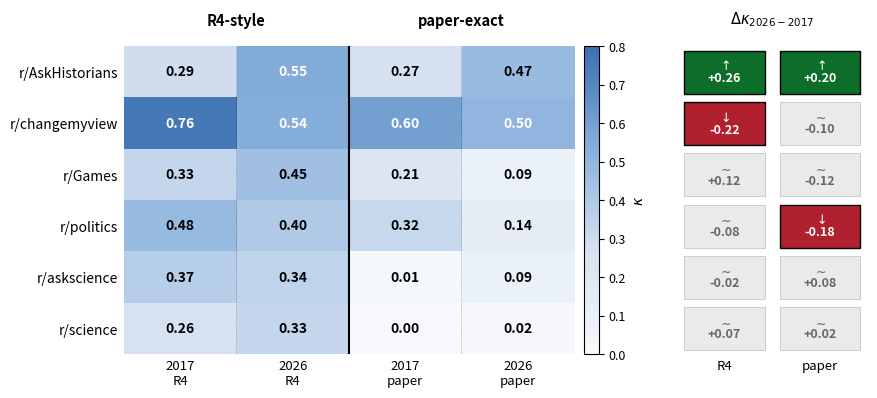

This chart was generated by the following Python code: (Note: this script raises an exception after producing the figure.)
"""Generate the Section 4.5 cube heatmap (D2a) for thesis.tex.

Rows = 6 matched subreddits.
Cols = 4 (era × recipe) combos: 2017 R4, 2026 R4, 2017 paper, 2026 paper.
Cells = absolute Cohen's kappa, sequential colormap.
Right margin = per-row Δκ for each recipe with direction marker.

Outputs:
  figures/thesis_2026/cube_heatmap.pdf
  figures/thesis_2026/cube_heatmap.png
"""
from pathlib import Path

import matplotlib.pyplot as plt
import matplotlib.colors as mcolors
import numpy as np

# Data from tab:slm_mod_cube_era in thesis.tex L1000-1011.
# Rows: (sub, 2017_R4_kappa, 2026_R4_kappa, 2017_paper_kappa, 2026_paper_kappa,
#         delta_R4, delta_R4_robust, delta_paper, delta_paper_robust)
DATA = [
    ("r/AskHistorians", 0.290, 0.550, 0.270, 0.472, +0.260, True,  +0.203, True),
    ("r/changemyview",  0.760, 0.540, 0.600, 0.503, -0.217, True,  -0.096, False),
    ("r/Games",         0.330, 0.449, 0.210, 0.092, +0.123, False, -0.117, False),
    ("r/politics",      0.480, 0.395, 0.320, 0.142, -0.082, False, -0.176, True),
    ("r/askscience",    0.370, 0.343, 0.010, 0.093, -0.021, False, +0.081, False),
    ("r/science",       0.260, 0.331, 0.000, 0.018, +0.067, False, +0.018, False),
]

COLS = [
    ("2017", "R4"),
    ("2026", "R4"),
    ("2017", "paper"),
    ("2026", "paper"),
]

# Colors matching the thesis palette: deltapos (forest green) and deltaneg (deep red).
DELTAPOS = "#0C6E28"
DELTANEG = "#B0202E"

fig, (ax_main, ax_delta) = plt.subplots(
    1, 2, figsize=(9.6, 4.0),
    gridspec_kw={"width_ratios": [4, 1.6], "wspace": 0.22},
)

# Main heatmap (4 era×recipe columns x 6 subs)
kappa_matrix = np.array([
    [row[1], row[2], row[3], row[4]] for row in DATA
])

# Use sequential blue colormap, matching headerbg/macrobg palette
cmap = mcolors.LinearSegmentedColormap.from_list(
    "thesis_blue",
    ["#F7F9FC", "#D6E2F1", "#88B0DC", "#3A6FB0"],
)
norm = mcolors.Normalize(vmin=0.0, vmax=0.8)

im = ax_main.imshow(kappa_matrix, cmap=cmap, norm=norm, aspect="auto")

# Cell text (kappa values)
for i in range(len(DATA)):
    for j in range(4):
        val = kappa_matrix[i, j]
        # Black text on light cells, white on dark
        txt_color = "white" if val > 0.50 else "black"
        ax_main.text(j, i, f"{val:.2f}", ha="center", va="center",
                     color=txt_color, fontsize=10, fontweight="bold")

# Y-axis: subreddit labels
ax_main.set_yticks(range(len(DATA)))
ax_main.set_yticklabels([row[0] for row in DATA], fontsize=10)

# X-axis: two-level header (era / recipe)
ax_main.set_xticks(range(4))
ax_main.set_xticklabels([f"{era}\n{recipe}" for era, recipe in COLS], fontsize=9.5)
ax_main.tick_params(axis="x", which="both", length=0, pad=4)
ax_main.tick_params(axis="y", which="both", length=0, pad=4)

# Visual separator between recipes (between cols 1 and 2)
ax_main.axvline(x=1.5, color="black", linewidth=1.5)

# Recipe-group labels above the columns
ax_main.text(0.5, -0.85, "R4-style", ha="center", va="bottom",
             fontsize=10.5, fontweight="bold", transform=ax_main.transData)
ax_main.text(2.5, -0.85, "paper-exact", ha="center", va="bottom",
             fontsize=10.5, fontweight="bold", transform=ax_main.transData)

# Per-row 2017 / 2026 contrast lines (within each recipe block)
for j in [0.5, 2.5]:
    ax_main.axvline(x=j, color="black", linewidth=0.5, linestyle=":", alpha=0.5)

# Colorbar
cbar = fig.colorbar(im, ax=ax_main, fraction=0.04, pad=0.02)
cbar.set_label("$\\kappa$", fontsize=10)
cbar.ax.tick_params(labelsize=9)

# Right panel: Δκ direction badges (one for R4, one for paper, per sub)
ax_delta.set_xlim(-0.5, 1.5)
ax_delta.set_ylim(len(DATA) - 0.5, -0.5)
ax_delta.set_yticks([])
ax_delta.set_xticks([0, 1])
ax_delta.set_xticklabels(["R4", "paper"], fontsize=9.5)
ax_delta.tick_params(axis="x", which="both", length=0, pad=4)
ax_delta.text(0.5, -0.85, "$\\Delta\\kappa_{2026-2017}$", ha="center", va="bottom",
              fontsize=10.5, fontweight="bold", transform=ax_delta.transData)

for i, row in enumerate(DATA):
    for j, (delta, robust) in enumerate([(row[5], row[6]), (row[7], row[8])]):
        if robust:
            color = DELTAPOS if delta > 0 else DELTANEG
            face = color
            txt_color = "white"
            edgecolor = "black"
            linewidth = 1.0
            arrow = "$\\uparrow$" if delta > 0 else "$\\downarrow$"
        else:
            face = "#EAEAEA"
            txt_color = "#666666"
            edgecolor = "#BBBBBB"
            linewidth = 0.5
            arrow = "$\\sim$"
        ax_delta.add_patch(
            plt.Rectangle((j - 0.42, i - 0.42), 0.84, 0.84,
                          facecolor=face, edgecolor=edgecolor, linewidth=linewidth)
        )
        ax_delta.text(j, i, f"{arrow}\n{delta:+.2f}", ha="center", va="center",
                      color=txt_color, fontsize=9, fontweight="bold",
                      linespacing=0.9)

# Spines
for ax in [ax_main, ax_delta]:
    for spine in ax.spines.values():
        spine.set_visible(False)

# Hide tick lines on ax_delta
ax_delta.tick_params(left=False, bottom=False)

fig.suptitle("",  fontsize=11, y=1.0)

plt.tight_layout()

OUT_DIR = Path(__file__).resolve().parent.parent / "figures" / "thesis_2026"
OUT_DIR.mkdir(parents=True, exist_ok=True)
pdf_path = OUT_DIR / "cube_heatmap.pdf"
png_path = OUT_DIR / "cube_heatmap.png"
fig.savefig(pdf_path, bbox_inches="tight")
fig.savefig(png_path, dpi=200, bbox_inches="tight")
print(f"Saved {pdf_path}")
print(f"Saved {png_path}")
